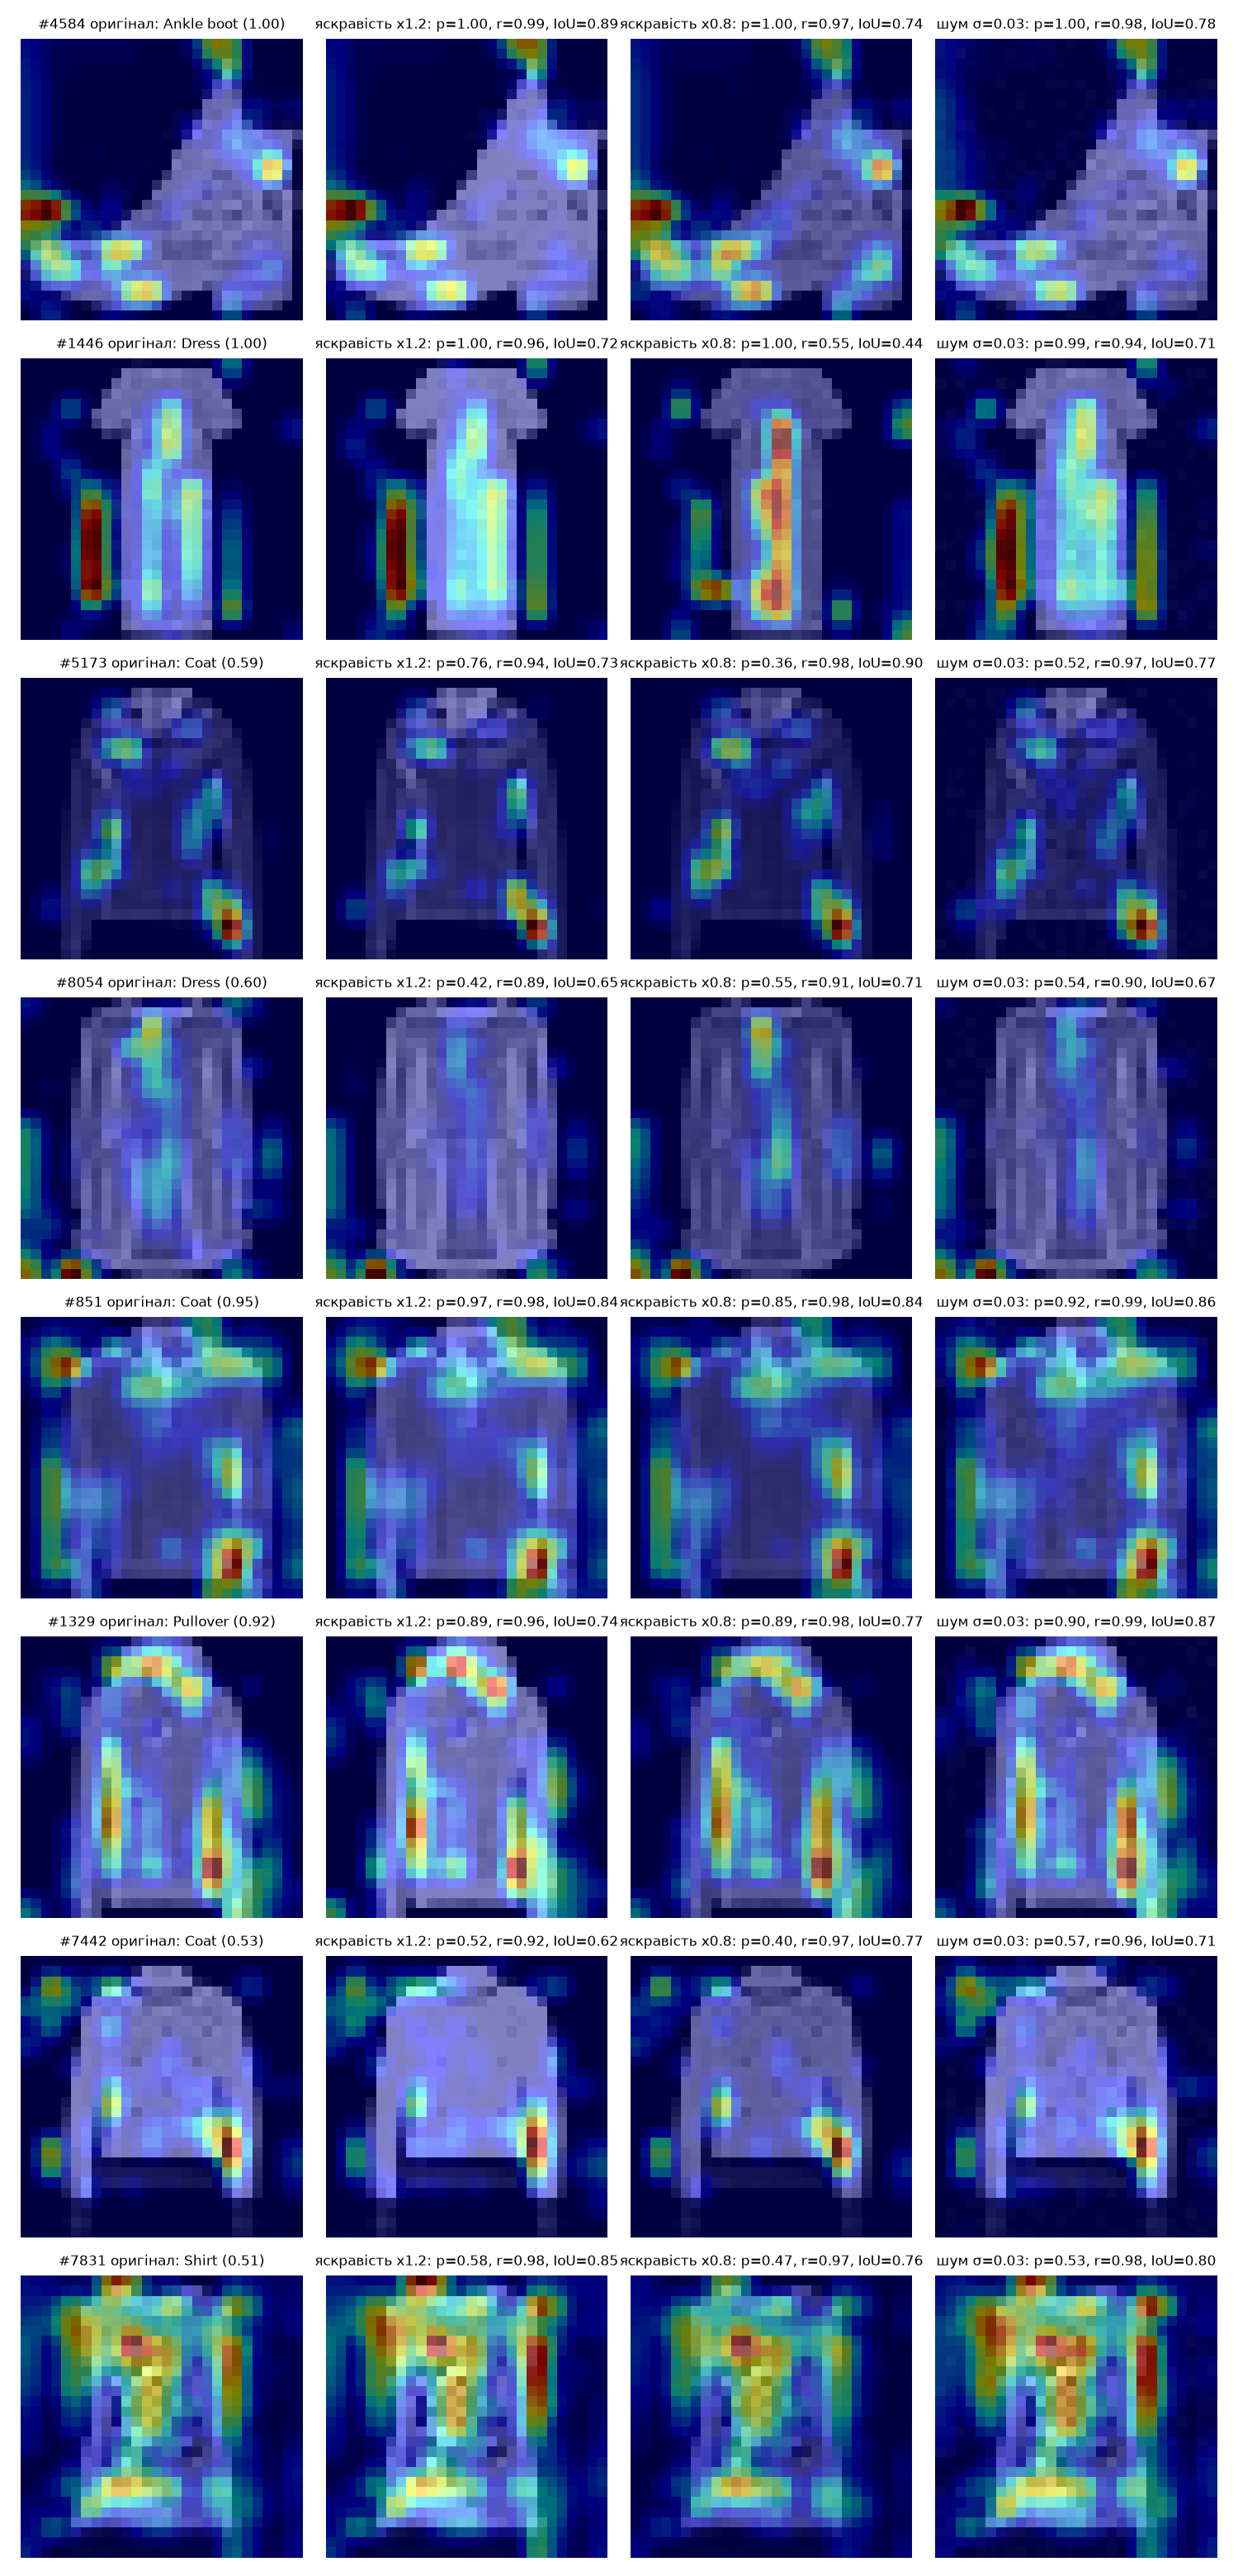

Data behind this chart, as committed beside it:
idx, variant, pred_changed, p_new, corr, iou_top20
4584, яскравість x1.2, False, 0.9996, 0.991, 0.892
4584, яскравість x0.8, False, 0.998, 0.975, 0.744
4584, шум σ=0.03, False, 0.9983, 0.98, 0.784
1446, яскравість x1.2, False, 0.9971, 0.964, 0.721
1446, яскравість x0.8, False, 0.9977, 0.555, 0.445
1446, шум σ=0.03, False, 0.992, 0.941, 0.707
5173, яскравість x1.2, False, 0.7643, 0.944, 0.731
5173, яскравість x0.8, True, 0.3554, 0.983, 0.898
5173, шум σ=0.03, False, 0.5179, 0.972, 0.774
8054, яскравість x1.2, False, 0.4228, 0.891, 0.653
8054, яскравість x0.8, False, 0.5546, 0.906, 0.707
8054, шум σ=0.03, False, 0.536, 0.899, 0.67
851, яскравість x1.2, False, 0.9718, 0.985, 0.836
851, яскравість x0.8, False, 0.8535, 0.979, 0.836
851, шум σ=0.03, False, 0.9167, 0.988, 0.858
1329, яскравість x1.2, False, 0.8937, 0.957, 0.744
1329, яскравість x0.8, False, 0.8902, 0.983, 0.774
1329, шум σ=0.03, False, 0.9045, 0.99, 0.869
7442, яскравість x1.2, False, 0.5174, 0.925, 0.619
7442, яскравість x0.8, False, 0.3998, 0.967, 0.77
7442, шум σ=0.03, False, 0.5678, 0.962, 0.712
7831, яскравість x1.2, False, 0.5758, 0.98, 0.847
7831, яскравість x0.8, True, 0.4682, 0.97, 0.764
7831, шум σ=0.03, False, 0.5291, 0.979, 0.805
